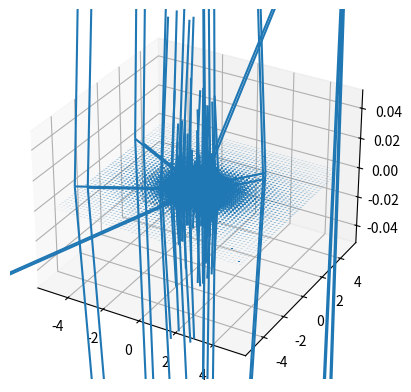

Recreate this plot in Python.
#La Fuerza de Lorentz = q(E+vxB)	con q(C)=escalar, {E(N/C);B(Ns/(Cm));v(m/s)}=vectores(R3) 

#qE es la contribución de cada cuerpo en fuerza electrica	
#q(vxB) la contribucion magnetica

#NOTA: se estan omitiendo algunas variables como phi constante dentro de sin y cos


from mpl_toolkits.mplot3d import Axes3D
import matplotlib.pyplot as plt
import numpy as np

fig = plt.figure()
ax = fig.add_subplot(111, projection='3d')

L=5
# Crear una malla de puntos
x_vals = np.linspace(-L, L, L*10)
y_vals = np.linspace(-L, L, L*10)
x, y = np.meshgrid(x_vals, y_vals)

# Campo vectorial 2D en el plano z = 0, con componente z = 0
u = 1/((x**2 + y**2)**(3/2)) - (3 * x**2)/((x**2 + y**2)**(5/2))
v = -(3 * x * y)/((x**2 + y**2)**(5/2))
w = np.zeros_like(u)  # Componente z nula para mantenerlo en 2D

ax.quiver(x, y, np.zeros_like(x), u, v, w, length=0.1)

plt.show()
